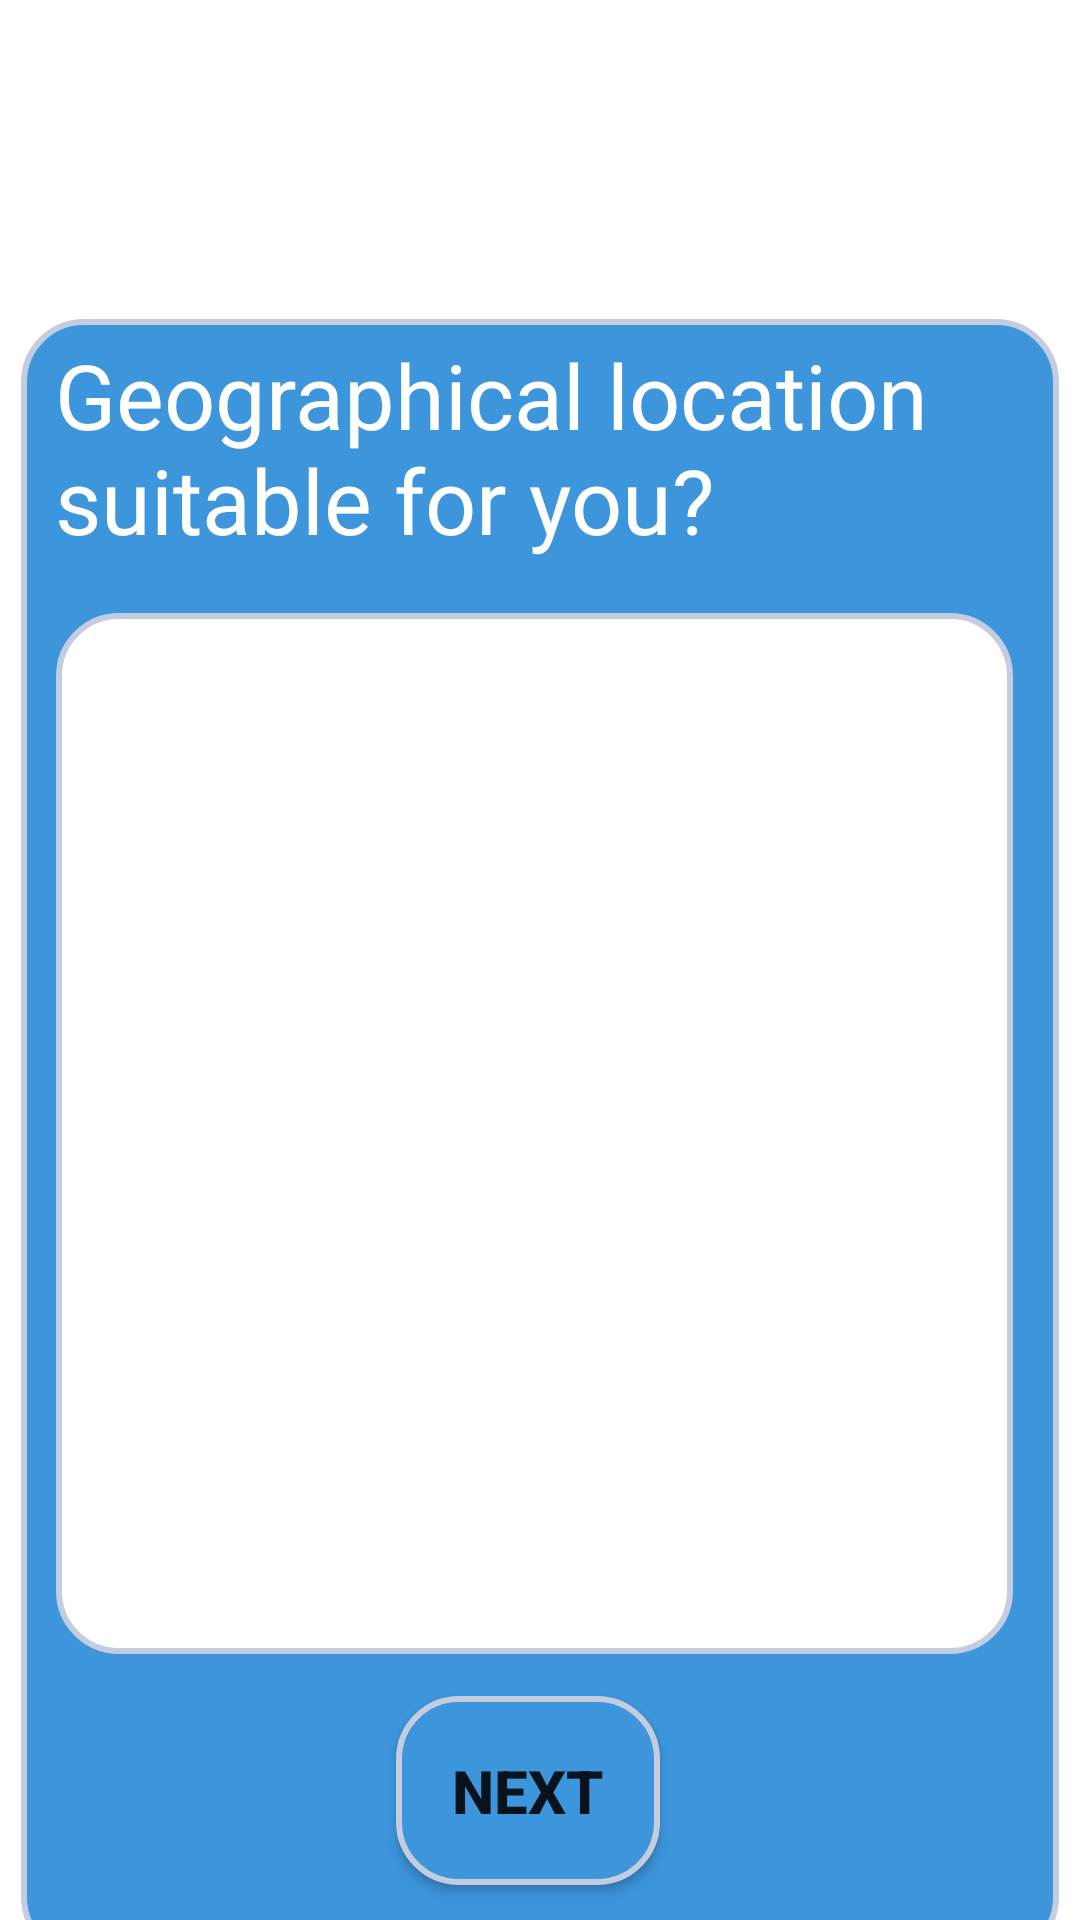

Layout XML and referenced resources for this Android screen:
<!-- AndroidManifest.xml: application theme Theme.DairyFarm -->
<!-- res/layout/activity_location.xml -->
<?xml version="1.0" encoding="utf-8"?>
<androidx.constraintlayout.widget.ConstraintLayout xmlns:android="http://schemas.android.com/apk/res/android"
    xmlns:app="http://schemas.android.com/apk/res-auto"
    xmlns:tools="http://schemas.android.com/tools"
    android:layout_width="match_parent"
    android:layout_height="match_parent"
    tools:context=".ques.Location"
    android:paddingTop="100dp"
    >

    <LinearLayout
        android:id="@+id/linearLayout3"
        android:layout_width="346dp"
        android:layout_height="547dp"
        android:layout_margin="10dp"
        android:background="@drawable/shape2"
        android:gravity="center"
        android:orientation="vertical"
        app:layout_constraintBottom_toBottomOf="parent"
        app:layout_constraintEnd_toEndOf="parent"
        app:layout_constraintStart_toStartOf="parent"
        app:layout_constraintTop_toTopOf="parent"
        app:layout_constraintVertical_bias="0.14">

        <TextView
            android:id="@+id/textView"
            android:layout_width="323dp"
            android:layout_height="93dp"
            android:layout_weight="1"
            android:text="Geographical location suitable for you?"
            android:textColor="@color/white"
            android:textSize="30dp" />

        <LinearLayout
            android:layout_width="343dp"
            android:layout_height="371dp"
            android:orientation="vertical"

            android:padding="10dp"

            tools:layout_editor_absoluteX="27dp">

            <ListView
                android:id="@+id/CityData"
                android:layout_width="319dp"
                android:layout_height="347dp"

                android:background="@drawable/shape3"
                android:choiceMode="multipleChoice"


                />

        </LinearLayout>

        <Button
            android:id="@+id/locationbtn"
            android:layout_width="wrap_content"
            android:layout_height="63dp"
            android:layout_marginEnd="4dp"
            android:layout_marginBottom="20dp"
            android:background="@drawable/shape2"
            android:text="NEXT"
            android:textSize="20dp"
            android:textStyle="bold"
            app:icon="@drawable/ic_back_animated"
            app:layout_constraintBottom_toBottomOf="parent"
            app:layout_constraintEnd_toEndOf="parent" />

    </LinearLayout>

</androidx.constraintlayout.widget.ConstraintLayout>
<!-- resources referenced by this layout -->
<resources>
  <color name="white">#FFFFFFFF</color>
  <!-- drawable shape2 (drawable) -->
  <shape
      xmlns:android="http://schemas.android.com/apk/res/android"
      android:shape="rectangle"   >
  
      <solid
          android:color="@color/green_light" >
      </solid>
  
      <stroke
          android:width="2dp"
          android:color="#C4CDE0" >
      </stroke>
  
      <padding
          android:left="5dp"
          android:top="5dp"
          android:right="5dp"
          android:bottom="5dp"    >
      </padding>
  
      <corners
          android:radius="20dp">
      </corners>
  
  </shape>
  <!-- drawable shape3 (drawable) -->
  <shape
      xmlns:android="http://schemas.android.com/apk/res/android"
      android:shape="rectangle"   >
  
      <solid
          android:color="@color/white" >
      </solid>
  
      <stroke
          android:width="2dp"
          android:color="#C4CDE0" >
      </stroke>
  
      <padding
          android:left="5dp"
          android:top="5dp"
          android:right="5dp"
          android:bottom="5dp"    >
      </padding>
  
      <corners
          android:radius="20dp">
      </corners>
  
  </shape>
  <style name="Theme.DairyFarm" parent="Theme.MaterialComponents.DayNight.DarkActionBar">
          
          <item name="colorPrimary">@color/green</item>
          <item name="colorPrimaryVariant">@color/green</item>
          <item name="colorOnPrimary">@color/white</item>
          
          <item name="colorSecondary">@color/teal_200</item>
          <item name="colorSecondaryVariant">@color/teal_700</item>
          <item name="colorOnSecondary">@color/black</item>
          
          <item name="android:statusBarColor" tools:targetApi="l">?attr/colorPrimaryVariant</item>
          
  
      </style>
  <color name="green_light">#3D95DC</color>
  <color name="green">#3D95DC</color>
  <color name="teal_200">#FF03DAC5</color>
  <color name="teal_700">#FF018786</color>
  <color name="black">#FF000000</color>
</resources>
